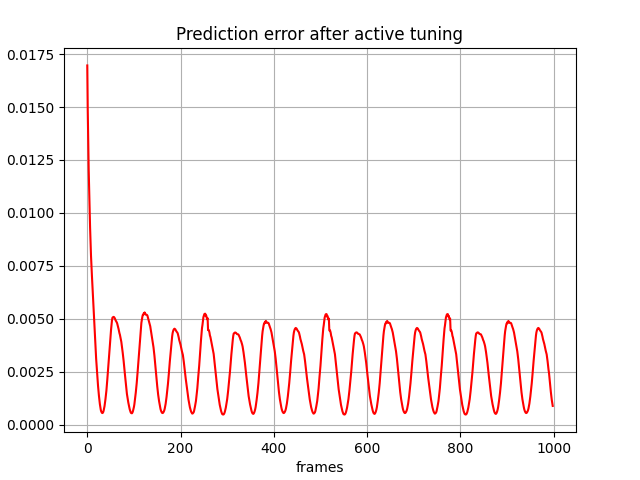

Values plotted in this chart, from the file beside it:
, 0
0, 0.01696
1, 0.01487
2, 0.01335
3, 0.01208
4, 0.01111
5, 0.01017
6, 0.009338
7, 0.008617
8, 0.007981
9, 0.007471
10, 0.007026
11, 0.006589
12, 0.006115
13, 0.005634
14, 0.005199
15, 0.004768
16, 0.004335
17, 0.003911
18, 0.003504
19, 0.003126
20, 0.002793
21, 0.00248
22, 0.002161
23, 0.00186
24, 0.001597
25, 0.001373
26, 0.001161
27, 0.0009792
28, 0.0008259
29, 0.0007016
30, 0.0006264
31, 0.000584
32, 0.0005561
33, 0.0005589
34, 0.0005944
35, 0.0006614
36, 0.0007593
37, 0.000881
38, 0.001033
39, 0.001212
40, 0.001392
41, 0.001611
42, 0.001868
43, 0.002149
44, 0.00245
45, 0.002723
46, 0.002993
47, 0.00333
48, 0.003663
49, 0.00395
50, 0.004234
51, 0.004492
52, 0.004733
53, 0.004938
54, 0.005058
55, 0.005075
56, 0.005093
57, 0.005093
58, 0.005066
59, 0.005029
... 939 more rows
